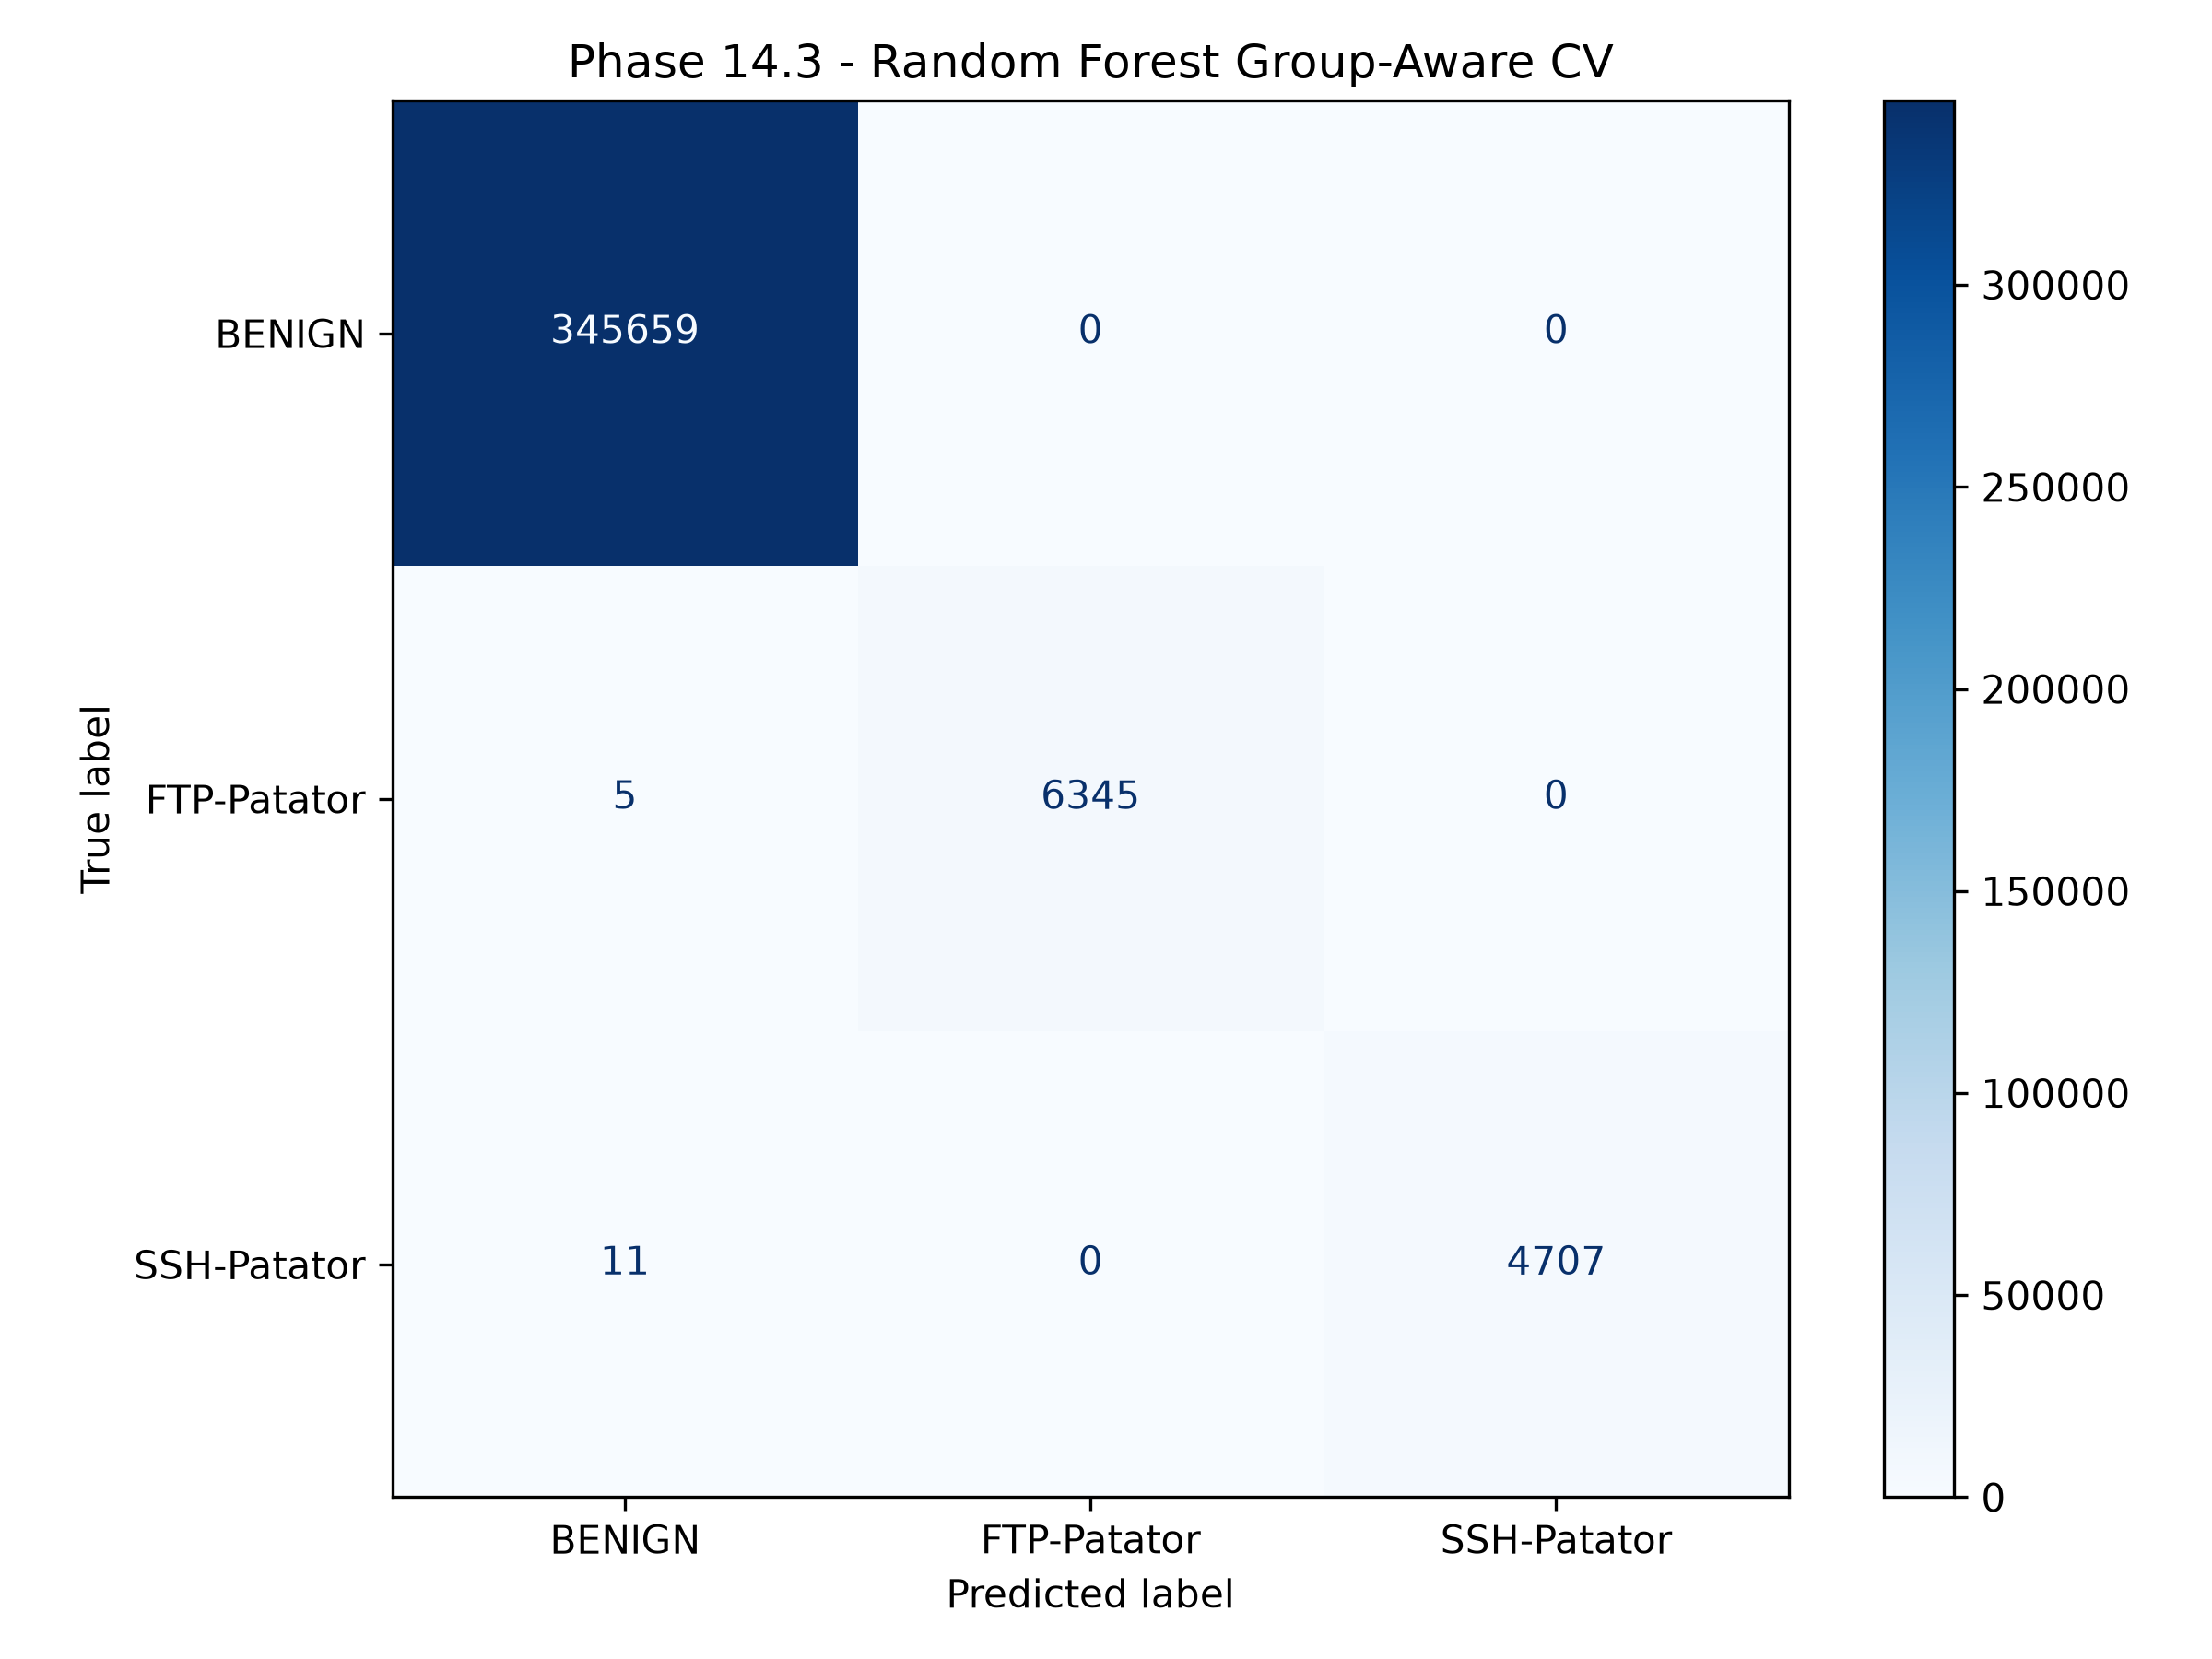

Values plotted in this chart, from the file beside it:
, Predicted_BENIGN, Predicted_FTP-Patator, Predicted_SSH-Patator
Actual_BENIGN, 345659, 0, 0
Actual_FTP-Patator, 5, 6345, 0
Actual_SSH-Patator, 11, 0, 4707
